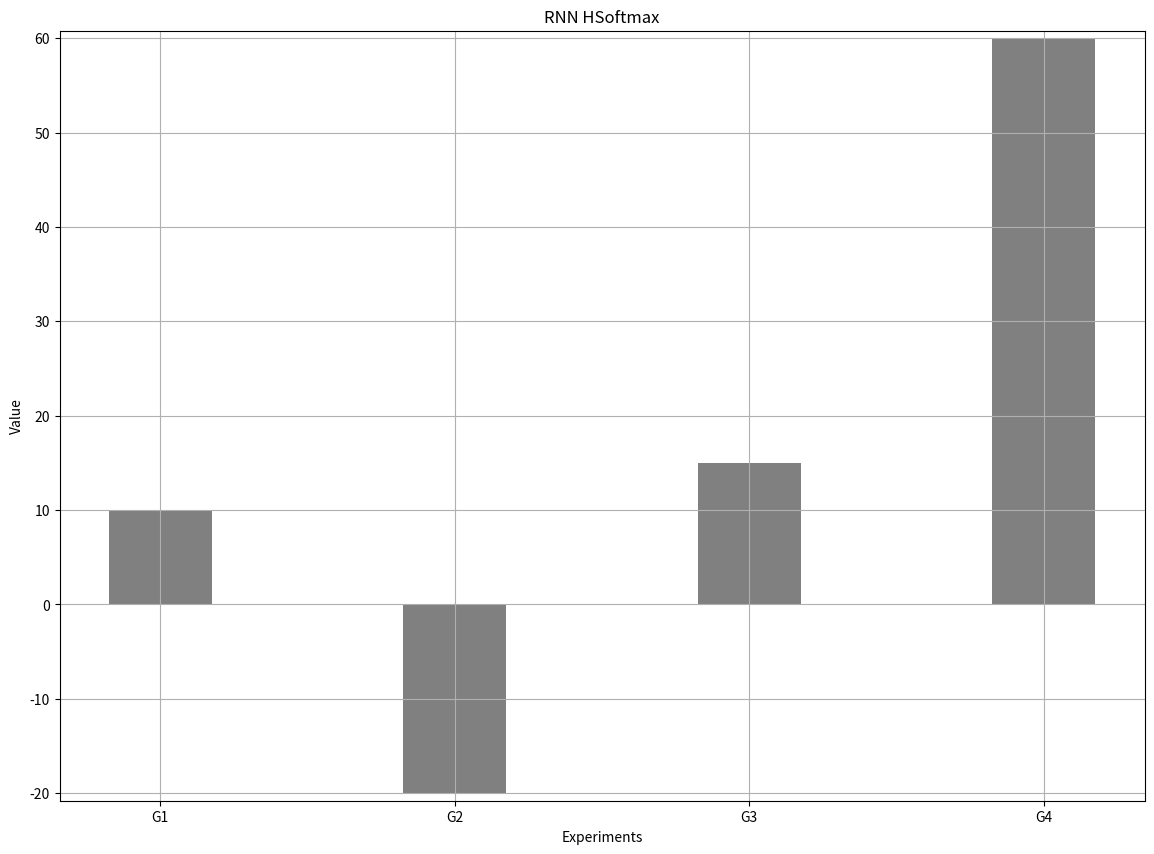

Write the Python code that produced this figure.
#!/usr/bin/env python3
from pylab import *
import matplotlib.pyplot as plt
import numpy as np
from matplotlib.backends.backend_pdf import PdfPages

rcParams['legend.loc'] = 'best'


def plot(data, data_label, title, plot_name='plot.pdf'):
    figure, ax = plt.subplots()
    figure.set_size_inches((14, 10))

    width = 0.35

    ind = np.arange(len(data))
    ax.bar(ind + width, data, width, color='gray')

    # add some text for labels, title and axes ticks
    ax.set_ylabel('Scores')
    ax.set_title('Scores by group and gender')
    ax.set_xticks(ind + width)
    ax.set_xticklabels(data_label)

    delta = max(data) - min(data)
    plt.ylim([min(data) - delta * 0.01, max(data) + delta * 0.01])

    plt.ylabel('Value')
    plt.xlabel('Experiments')
    plt.title(title)
    plt.grid(True)

    with PdfPages(plot_name) as pdf:
        pdf.savefig(figure)
    plt.show()

if __name__ == '__main__':
    plot([10, -20, 15, 60], ['G1', 'G2', 'G3', 'G4'], 'RNN HSoftmax')

